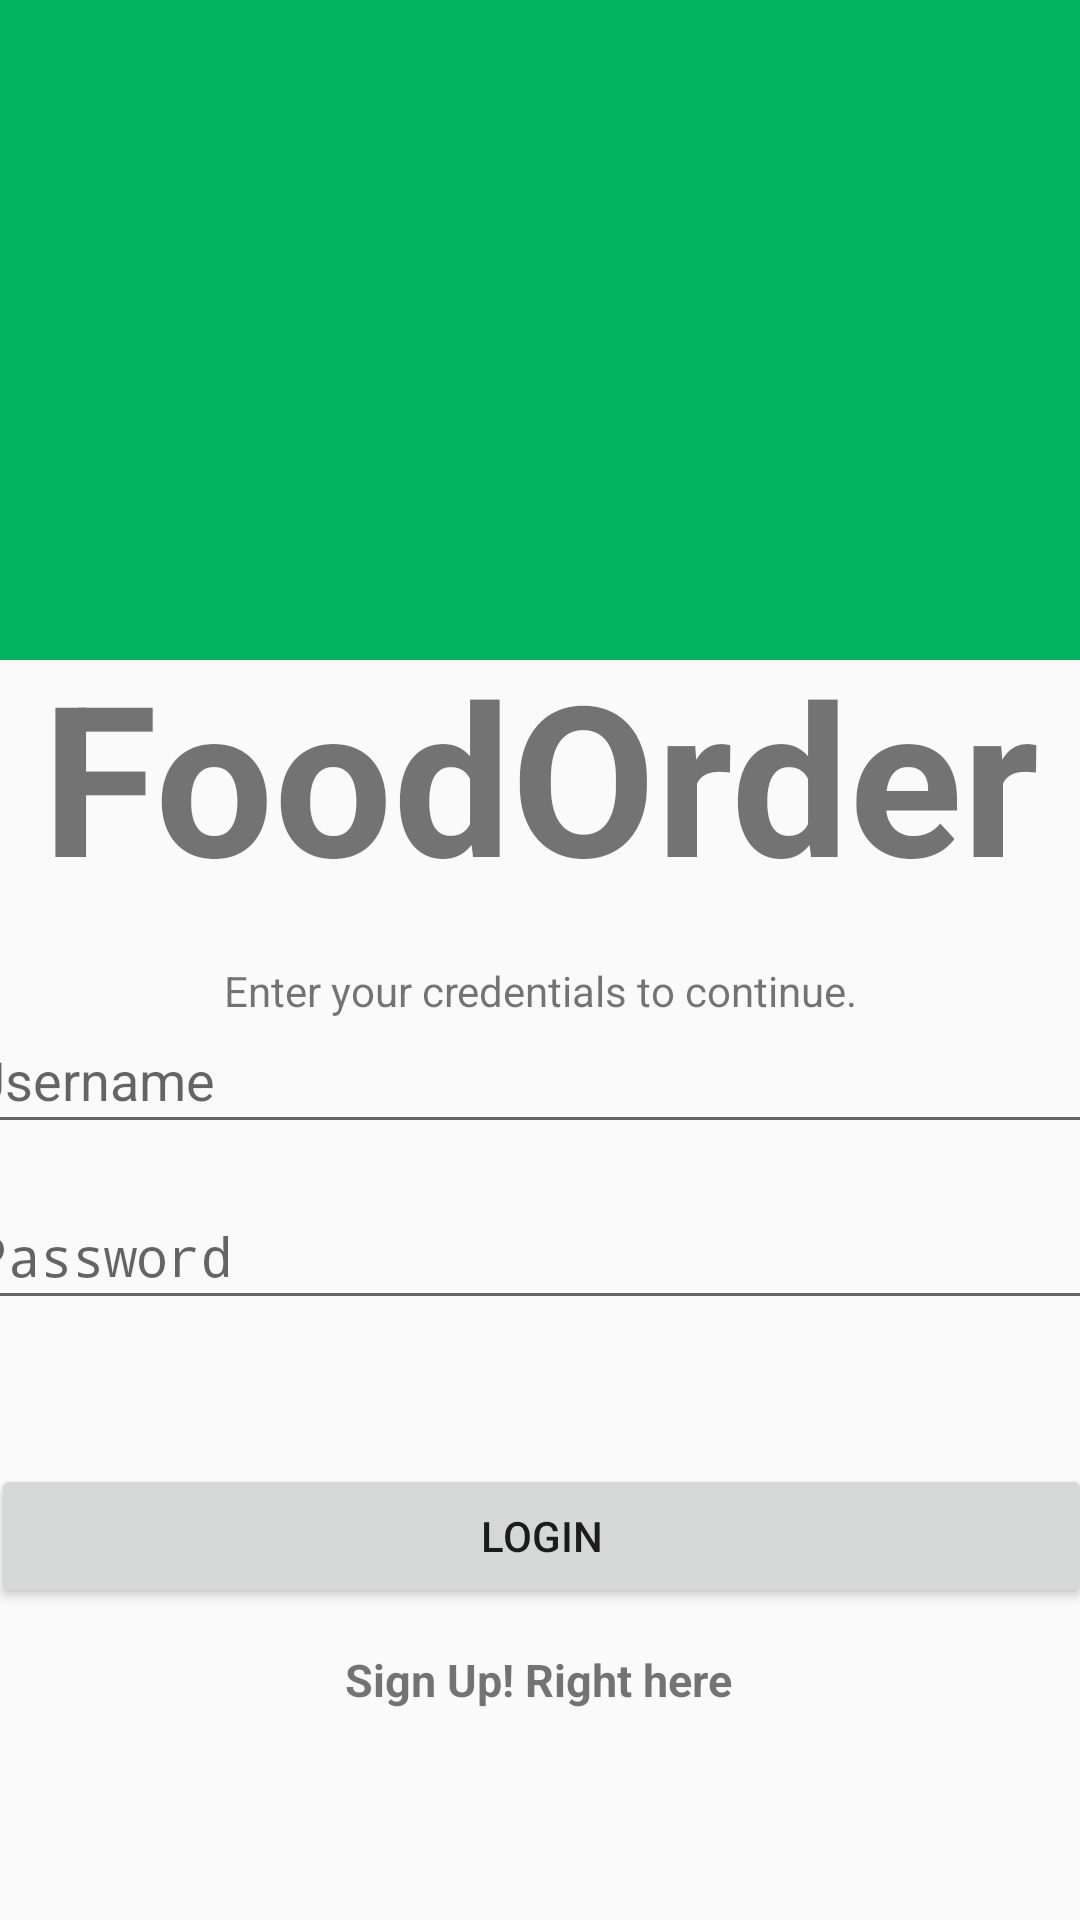

This screen was rendered from an Android layout file. Write that file and the resources it references.
<!-- AndroidManifest.xml: activity theme AppTheme -->
<!-- res/layout/activity_main.xml -->
<?xml version="1.0" encoding="utf-8"?>
<androidx.constraintlayout.widget.ConstraintLayout xmlns:android="http://schemas.android.com/apk/res/android"
    xmlns:app="http://schemas.android.com/apk/res-auto"
    xmlns:tools="http://schemas.android.com/tools"
    android:layout_width="match_parent"
    android:layout_height="match_parent"
    tools:context=".MainActivity">

    <View
        android:layout_width="match_parent"
        android:layout_height="220dp"
        android:background="@color/grab_official_color"
        app:layout_constraintEnd_toEndOf="parent"
        app:layout_constraintStart_toStartOf="parent"
        app:layout_constraintTop_toTopOf="parent" />

    <ImageView
        android:id="@+id/imageView"
        android:layout_width="184dp"
        android:layout_height="113dp"
        android:layout_centerInParent="true"
        android:layout_marginTop="64dp"
        android:src="@drawable/rider"
        app:layout_constraintEnd_toEndOf="parent"
        app:layout_constraintHorizontal_bias="0.497"
        app:layout_constraintStart_toStartOf="parent"
        app:layout_constraintTop_toTopOf="parent" />

    <EditText
        android:id="@+id/usrname"
        android:layout_width="387dp"
        android:layout_height="46dp"
        android:ems="10"
        android:hint="Username"
        android:inputType="textPersonName"
        app:layout_constraintBottom_toTopOf="@+id/pssword"
        app:layout_constraintEnd_toEndOf="parent"
        app:layout_constraintHorizontal_bias="0.541"
        app:layout_constraintStart_toStartOf="parent"
        app:layout_constraintTop_toBottomOf="@+id/imageView"
        app:layout_constraintVertical_bias="0.926" />

    <EditText
        android:id="@+id/pssword"
        android:layout_width="385dp"
        android:layout_height="46dp"
        android:layout_marginBottom="200dp"
        android:ems="10"
        android:hint="Password"
        android:inputType="textPassword"
        app:layout_constraintBottom_toBottomOf="parent"
        app:layout_constraintEnd_toEndOf="parent"
        app:layout_constraintStart_toStartOf="parent" />

    <TextView
        android:id="@+id/textView2"
        android:layout_width="wrap_content"
        android:layout_height="wrap_content"
        android:text="FoodOrder"
        android:textSize="70dp"
        android:textStyle="bold"
        app:layout_constraintBottom_toTopOf="@+id/usrname"
        app:layout_constraintEnd_toEndOf="parent"
        app:layout_constraintStart_toStartOf="parent"
        app:layout_constraintTop_toBottomOf="@+id/imageView"
        app:layout_constraintVertical_bias="0.533" />

    <TextView
        android:id="@+id/textView3"
        android:layout_width="wrap_content"
        android:layout_height="wrap_content"
        android:layout_marginTop="16dp"
        android:text="Enter your credentials to continue."
        app:layout_constraintEnd_toEndOf="parent"
        app:layout_constraintStart_toStartOf="parent"
        app:layout_constraintTop_toBottomOf="@+id/textView2" />

    <Button
        android:id="@+id/login_btn"
        android:layout_width="367dp"
        android:layout_height="48dp"
        android:layout_marginTop="48dp"
        android:text="Login"
        app:backgroundTint="@color/grab_official_color"
        app:layout_constraintEnd_toEndOf="parent"
        app:layout_constraintStart_toStartOf="parent"
        app:layout_constraintTop_toBottomOf="@+id/pssword" />

    <TextView
        android:id="@+id/textView"
        android:layout_width="wrap_content"
        android:layout_height="wrap_content"
        android:text="Sign Up! Right here"
        android:textSize="15dp"
        android:textStyle="bold"
        app:layout_constraintBottom_toBottomOf="parent"
        app:layout_constraintEnd_toEndOf="parent"
        app:layout_constraintHorizontal_bias="0.498"
        app:layout_constraintStart_toStartOf="parent"
        app:layout_constraintTop_toBottomOf="@+id/login_btn"
        app:layout_constraintVertical_bias="0.164" />


</androidx.constraintlayout.widget.ConstraintLayout>
<!-- resources referenced by this layout -->
<resources>
  <color name="grab_official_color">#00b45e</color>
  <style name="AppTheme" parent="Theme.AppCompat.Light.DarkActionBar">
          
          <item name="colorPrimary">@color/grab_official_color</item>
          <item name="colorPrimaryDark">@color/grab_official_color</item>
          <item name="colorAccent">@color/grab_official_color</item>
          <item name="windowActionBar">false</item>
          <item name="windowNoTitle">true</item>
      </style>
</resources>
